Labelled photos from "cleaned_data", an image-classification folder in ChamHerman/mango-ripeness-grading. The possible labels are: fully ripe, overripe, unripe.

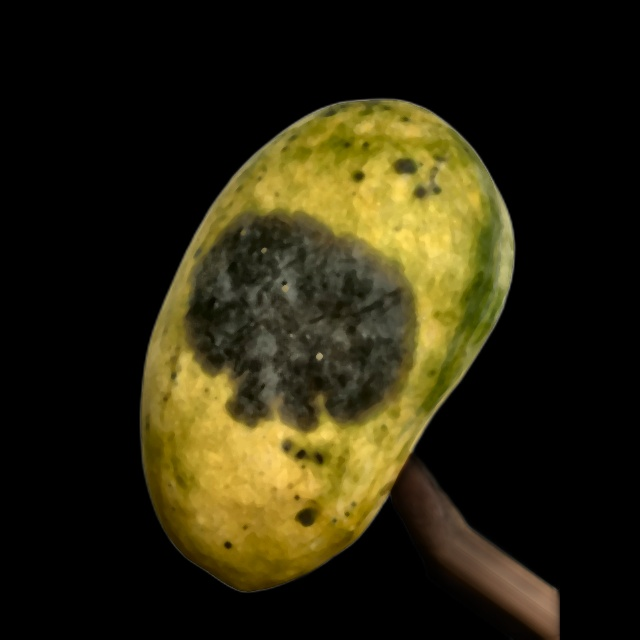
Label: overripe

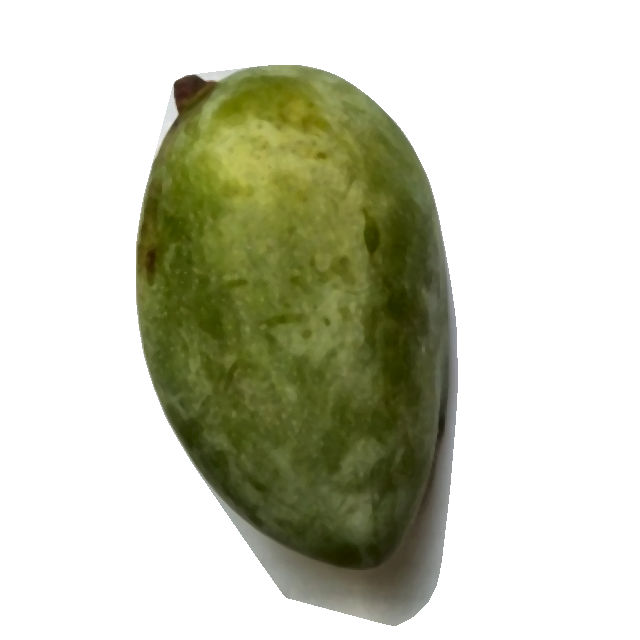
Label: unripe

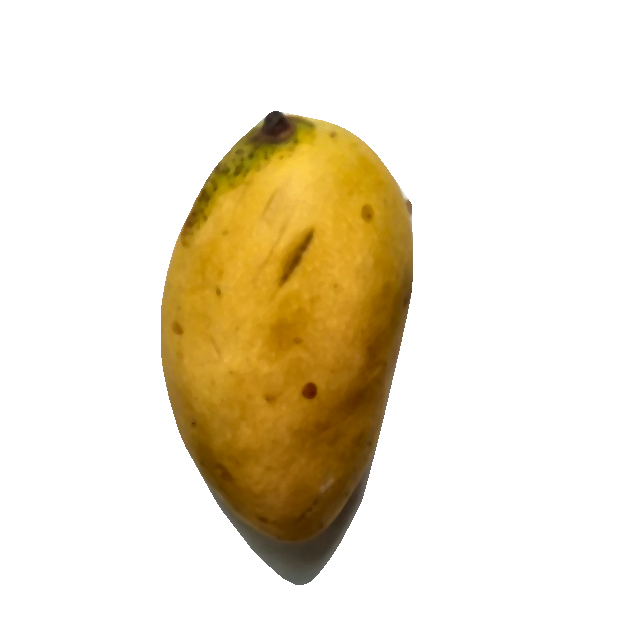
Label: fully ripe

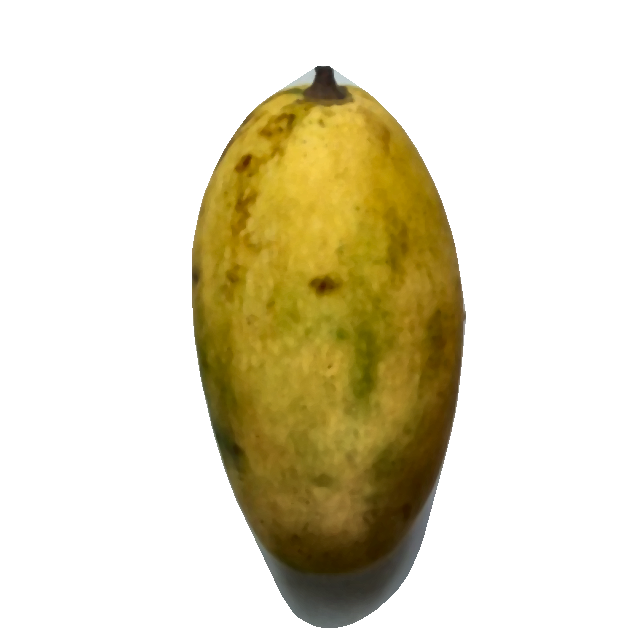
Label: fully ripe

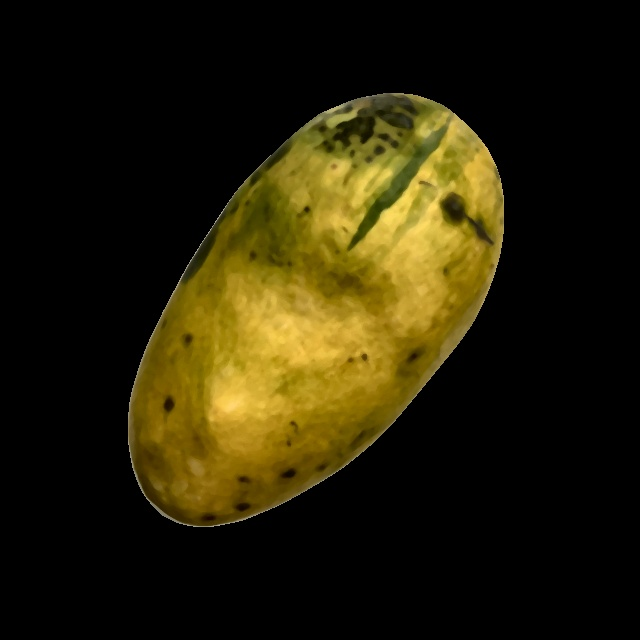
Label: overripe

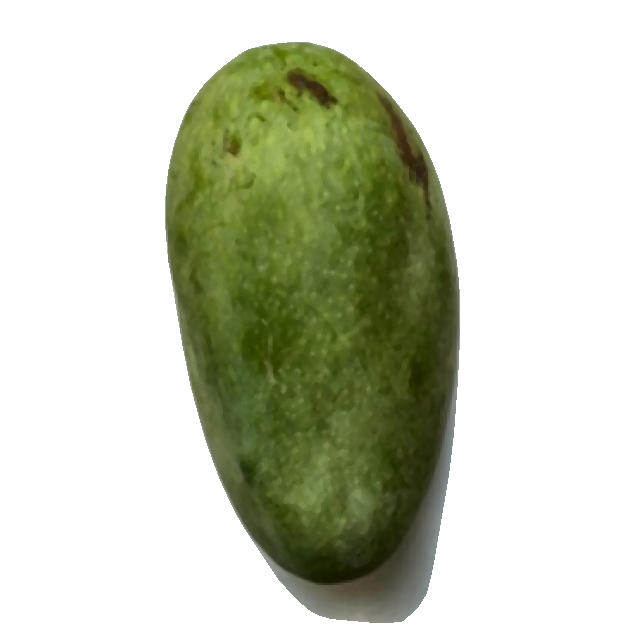
Label: unripe
